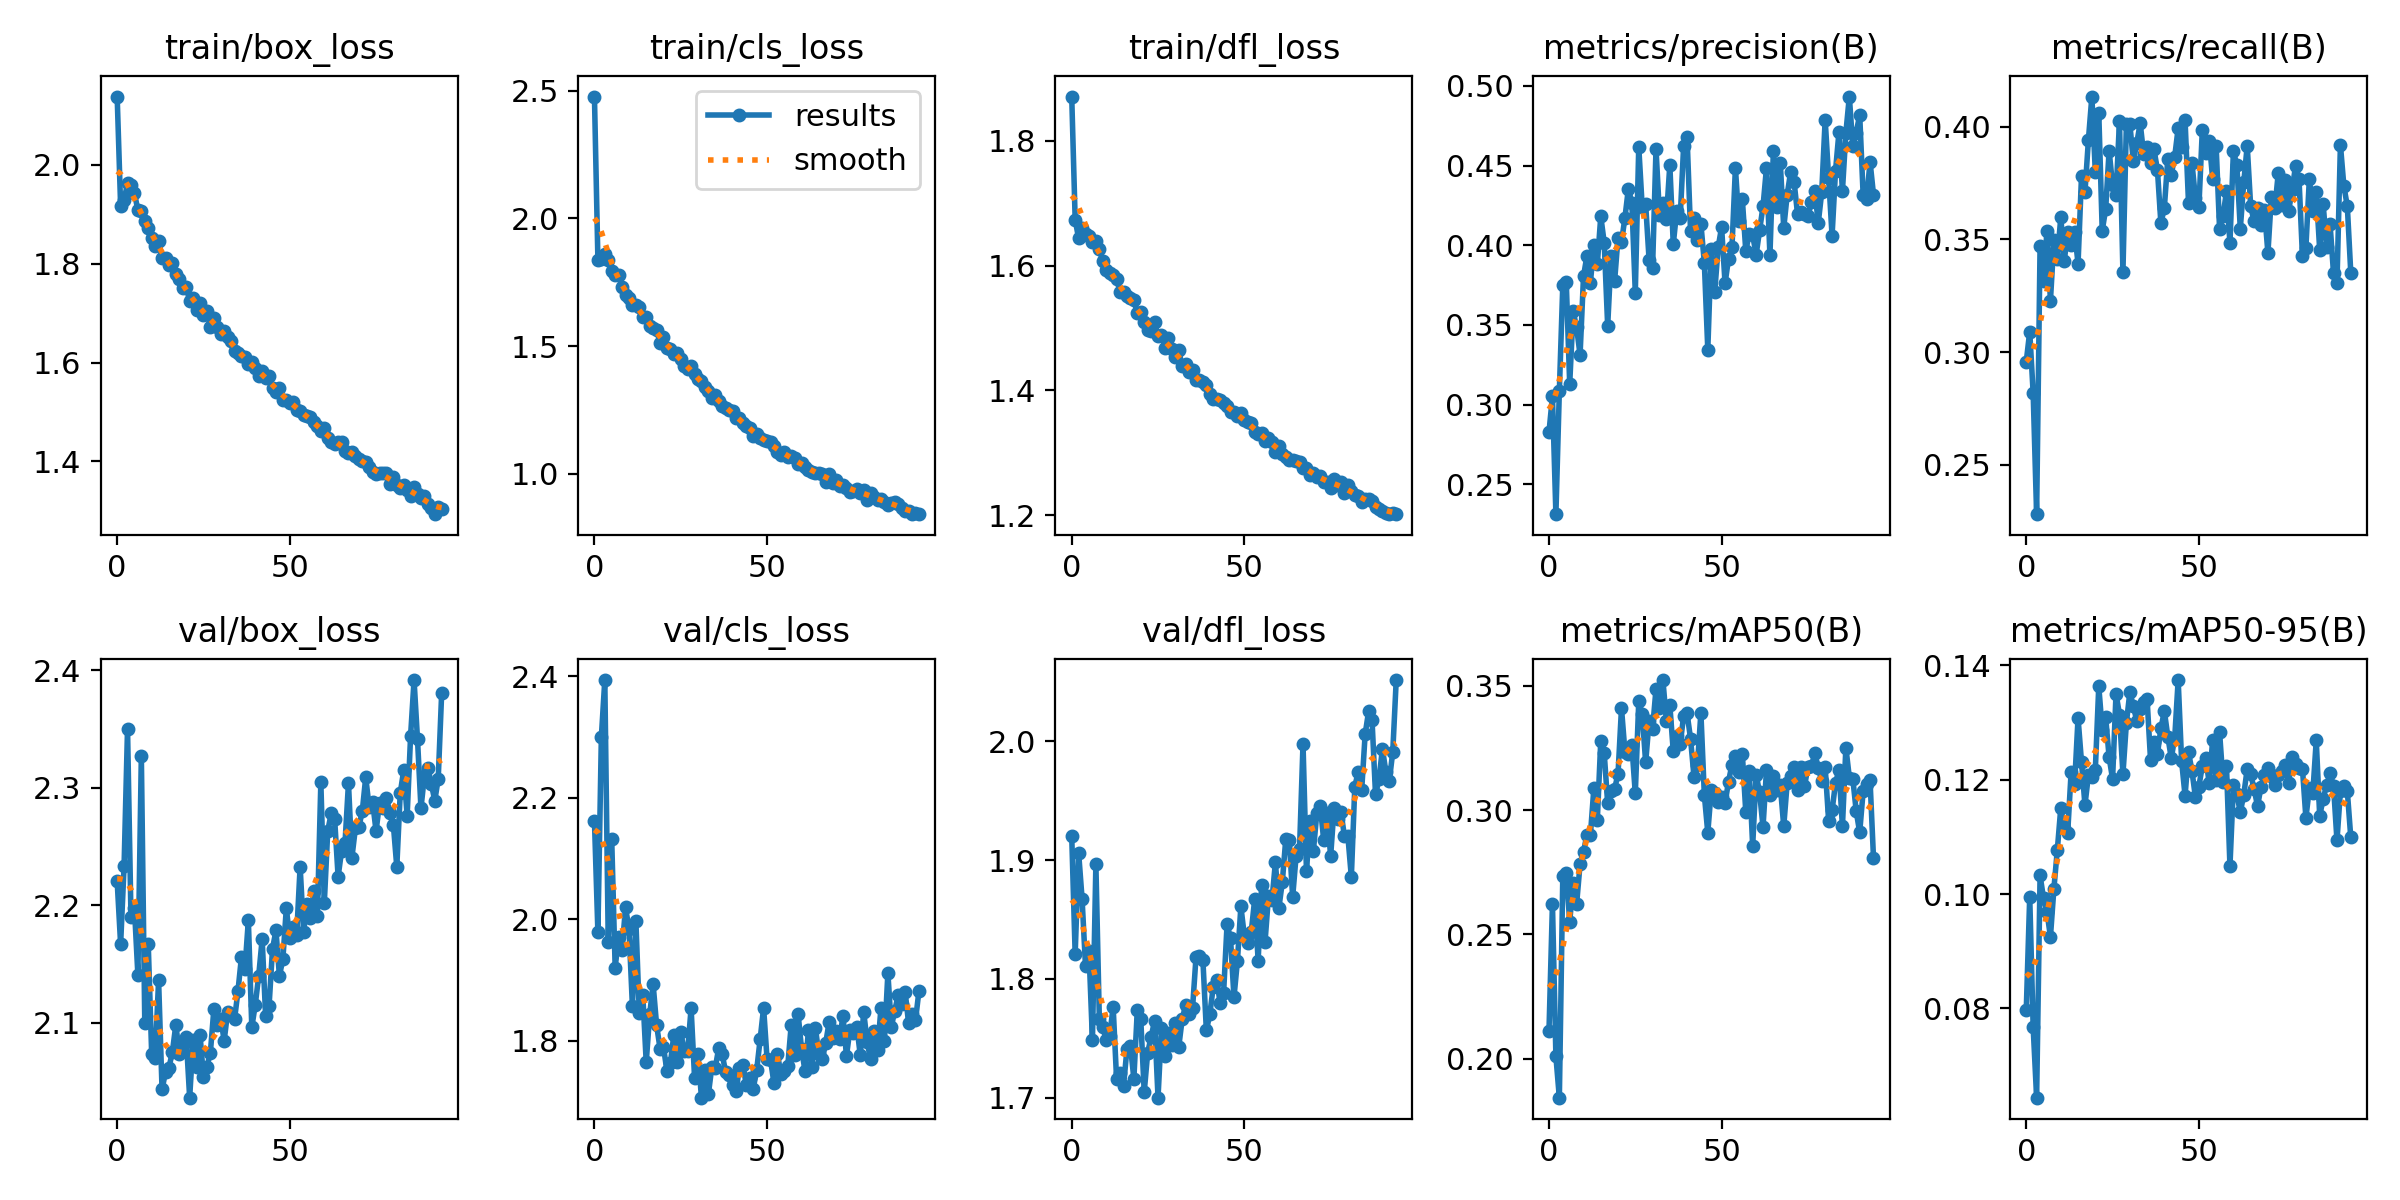

Data behind this chart, as committed beside it:
epoch, train/box_loss, train/cls_loss, train/dfl_loss, metrics/precision(B), metrics/recall(B), metrics/mAP50(B), metrics/mAP50-95(B), val/box_loss, val/cls_loss, val/dfl_loss, lr/pg0, lr/pg1, lr/pg2
0, 2.139, 2.477, 1.871, 0.2828, 0.2958, 0.2113, 0.07973, 2.22, 2.162, 1.92, 0.003314, 0.003314, 0.003314
1, 1.917, 1.839, 1.674, 0.3053, 0.3091, 0.2623, 0.09955, 2.167, 1.978, 1.821, 0.006625, 0.006625, 0.006625
2, 1.929, 1.839, 1.644, 0.2313, 0.2818, 0.2009, 0.07668, 2.233, 2.3, 1.906, 0.009914, 0.009914, 0.009914
3, 1.963, 1.86, 1.661, 0.3087, 0.2281, 0.1844, 0.0644, 2.35, 2.393, 1.867, 0.009901, 0.009901, 0.009901
4, 1.96, 1.836, 1.651, 0.3751, 0.3473, 0.2735, 0.1033, 2.19, 1.963, 1.81, 0.009901, 0.009901, 0.009901
5, 1.944, 1.793, 1.648, 0.377, 0.3316, 0.2745, 0.09926, 2.198, 2.132, 1.823, 0.009868, 0.009868, 0.009868
6, 1.908, 1.778, 1.639, 0.313, 0.3539, 0.2551, 0.0969, 2.14, 1.921, 1.748, 0.009835, 0.009835, 0.009835
7, 1.907, 1.776, 1.64, 0.3586, 0.3229, 0.2707, 0.09252, 2.327, 1.97, 1.896, 0.009802, 0.009802, 0.009802
8, 1.886, 1.731, 1.626, 0.3484, 0.3496, 0.2622, 0.1009, 2.099, 1.95, 1.766, 0.009769, 0.009769, 0.009769
9, 1.873, 1.701, 1.608, 0.3312, 0.3416, 0.2783, 0.1078, 2.167, 2.019, 1.759, 0.009736, 0.009736, 0.009736
10, 1.852, 1.689, 1.593, 0.3805, 0.3599, 0.2833, 0.1151, 2.073, 1.985, 1.748, 0.009703, 0.009703, 0.009703
11, 1.837, 1.66, 1.589, 0.3935, 0.3404, 0.2901, 0.1115, 2.07, 1.857, 1.752, 0.00967, 0.00967, 0.00967
12, 1.846, 1.66, 1.584, 0.3766, 0.3532, 0.29, 0.1107, 2.136, 1.997, 1.776, 0.009637, 0.009637, 0.009637
13, 1.813, 1.651, 1.578, 0.4004, 0.3475, 0.3088, 0.1214, 2.043, 1.845, 1.715, 0.009604, 0.009604, 0.009604
14, 1.811, 1.614, 1.558, 0.3882, 0.3535, 0.2962, 0.1192, 2.058, 1.876, 1.721, 0.009571, 0.009571, 0.009571
15, 1.797, 1.613, 1.557, 0.4182, 0.3393, 0.3279, 0.1308, 2.062, 1.765, 1.71, 0.009538, 0.009538, 0.009538
16, 1.801, 1.578, 1.552, 0.4015, 0.3781, 0.3228, 0.1231, 2.075, 1.843, 1.741, 0.009505, 0.009505, 0.009505
17, 1.78, 1.572, 1.548, 0.3493, 0.3709, 0.3026, 0.1156, 2.098, 1.893, 1.744, 0.009472, 0.009472, 0.009472
18, 1.77, 1.563, 1.544, 0.3934, 0.3942, 0.3077, 0.1208, 2.073, 1.826, 1.716, 0.009439, 0.009439, 0.009439
19, 1.751, 1.512, 1.524, 0.3774, 0.4134, 0.3085, 0.1204, 2.081, 1.787, 1.774, 0.009406, 0.009406, 0.009406
20, 1.752, 1.536, 1.526, 0.4047, 0.3799, 0.3146, 0.1217, 2.087, 1.79, 1.766, 0.009373, 0.009373, 0.009373
21, 1.724, 1.492, 1.51, 0.4019, 0.4062, 0.3409, 0.1364, 2.036, 1.75, 1.705, 0.00934, 0.00934, 0.00934
22, 1.731, 1.49, 1.498, 0.4173, 0.3539, 0.3234, 0.1288, 2.085, 1.763, 1.738, 0.009307, 0.009307, 0.009307
23, 1.707, 1.467, 1.495, 0.4356, 0.3635, 0.3225, 0.1309, 2.062, 1.81, 1.751, 0.009274, 0.009274, 0.009274
24, 1.72, 1.472, 1.51, 0.4266, 0.3894, 0.326, 0.1239, 2.09, 1.766, 1.765, 0.009241, 0.009241, 0.009241
25, 1.696, 1.449, 1.486, 0.3703, 0.374, 0.3066, 0.1201, 2.054, 1.815, 1.7, 0.009208, 0.009208, 0.009208
26, 1.704, 1.423, 1.489, 0.4618, 0.37, 0.3436, 0.135, 2.062, 1.783, 1.758, 0.009175, 0.009175, 0.009175
27, 1.671, 1.409, 1.469, 0.424, 0.4025, 0.3386, 0.1314, 2.074, 1.783, 1.735, 0.009142, 0.009142, 0.009142
28, 1.689, 1.421, 1.484, 0.4256, 0.3355, 0.3192, 0.121, 2.111, 1.854, 1.754, 0.009109, 0.009109, 0.009109
29, 1.673, 1.392, 1.466, 0.3907, 0.4014, 0.3357, 0.1299, 2.098, 1.74, 1.744, 0.009076, 0.009076, 0.009076
30, 1.658, 1.372, 1.453, 0.3858, 0.4014, 0.3326, 0.1353, 2.103, 1.778, 1.763, 0.009043, 0.009043, 0.009043
31, 1.664, 1.364, 1.464, 0.4604, 0.3847, 0.3487, 0.1329, 2.085, 1.706, 1.743, 0.00901, 0.00901, 0.00901
32, 1.653, 1.34, 1.438, 0.419, 0.3926, 0.3409, 0.1303, 2.109, 1.752, 1.766, 0.008977, 0.008977, 0.008977
33, 1.643, 1.325, 1.443, 0.4265, 0.4016, 0.3523, 0.1324, 2.107, 1.712, 1.778, 0.008944, 0.008944, 0.008944
34, 1.623, 1.298, 1.43, 0.4166, 0.3878, 0.3359, 0.1335, 2.103, 1.757, 1.77, 0.008911, 0.008911, 0.008911
35, 1.62, 1.308, 1.432, 0.4504, 0.3911, 0.3422, 0.1341, 2.127, 1.756, 1.775, 0.008878, 0.008878, 0.008878
36, 1.614, 1.285, 1.416, 0.4006, 0.3839, 0.3236, 0.1235, 2.156, 1.788, 1.818, 0.008845, 0.008845, 0.008845
37, 1.61, 1.265, 1.417, 0.4217, 0.39, 0.3296, 0.1267, 2.145, 1.778, 1.819, 0.008812, 0.008812, 0.008812
38, 1.596, 1.257, 1.413, 0.4169, 0.3807, 0.3265, 0.1246, 2.187, 1.748, 1.816, 0.008779, 0.008779, 0.008779
39, 1.601, 1.251, 1.408, 0.4623, 0.3571, 0.3378, 0.129, 2.096, 1.744, 1.757, 0.008746, 0.008746, 0.008746
40, 1.59, 1.245, 1.394, 0.4677, 0.3641, 0.3389, 0.132, 2.115, 1.728, 1.77, 0.008713, 0.008713, 0.008713
41, 1.572, 1.22, 1.386, 0.4091, 0.3859, 0.3287, 0.1275, 2.14, 1.717, 1.794, 0.00868, 0.00868, 0.00868
42, 1.582, 1.217, 1.387, 0.4171, 0.3787, 0.3135, 0.1238, 2.171, 1.756, 1.799, 0.008647, 0.008647, 0.008647
43, 1.57, 1.2, 1.385, 0.4035, 0.3868, 0.318, 0.1273, 2.106, 1.761, 1.779, 0.008614, 0.008614, 0.008614
44, 1.572, 1.187, 1.379, 0.4135, 0.3994, 0.3391, 0.1374, 2.114, 1.727, 1.788, 0.008581, 0.008581, 0.008581
45, 1.549, 1.181, 1.375, 0.389, 0.3912, 0.306, 0.1233, 2.163, 1.739, 1.846, 0.008548, 0.008548, 0.008548
46, 1.54, 1.148, 1.366, 0.3345, 0.4028, 0.2909, 0.1172, 2.178, 1.721, 1.834, 0.008515, 0.008515, 0.008515
47, 1.549, 1.157, 1.365, 0.3979, 0.3661, 0.3081, 0.1248, 2.14, 1.752, 1.785, 0.008482, 0.008482, 0.008482
48, 1.525, 1.142, 1.359, 0.3704, 0.3839, 0.3068, 0.1215, 2.154, 1.803, 1.815, 0.008449, 0.008449, 0.008449
49, 1.525, 1.134, 1.363, 0.3986, 0.3683, 0.3034, 0.1169, 2.197, 1.854, 1.861, 0.008416, 0.008416, 0.008416
50, 1.518, 1.128, 1.352, 0.4114, 0.3644, 0.3053, 0.1188, 2.172, 1.77, 1.836, 0.008383, 0.008383, 0.008383
51, 1.52, 1.123, 1.349, 0.3761, 0.3986, 0.3027, 0.1224, 2.182, 1.769, 1.831, 0.00835, 0.00835, 0.00835
52, 1.503, 1.11, 1.347, 0.3915, 0.3882, 0.3115, 0.1238, 2.175, 1.73, 1.839, 0.008317, 0.008317, 0.008317
53, 1.502, 1.086, 1.333, 0.3986, 0.3937, 0.3182, 0.1194, 2.233, 1.779, 1.867, 0.008284, 0.008284, 0.008284
54, 1.494, 1.073, 1.329, 0.4485, 0.3767, 0.3215, 0.127, 2.177, 1.746, 1.815, 0.008251, 0.008251, 0.008251
55, 1.491, 1.084, 1.331, 0.415, 0.3914, 0.3154, 0.12, 2.201, 1.751, 1.879, 0.008218, 0.008218, 0.008218
56, 1.489, 1.066, 1.319, 0.429, 0.3545, 0.3227, 0.1283, 2.189, 1.759, 1.831, 0.008185, 0.008185, 0.008185
57, 1.479, 1.071, 1.324, 0.3966, 0.3606, 0.2993, 0.1196, 2.212, 1.826, 1.87, 0.008152, 0.008152, 0.008152
58, 1.472, 1.064, 1.317, 0.4068, 0.3714, 0.3156, 0.1223, 2.191, 1.776, 1.866, 0.008119, 0.008119, 0.008119
59, 1.461, 1.037, 1.302, 0.4064, 0.3484, 0.2855, 0.1049, 2.304, 1.844, 1.898, 0.008086, 0.008086, 0.008086
... 35 more rows
